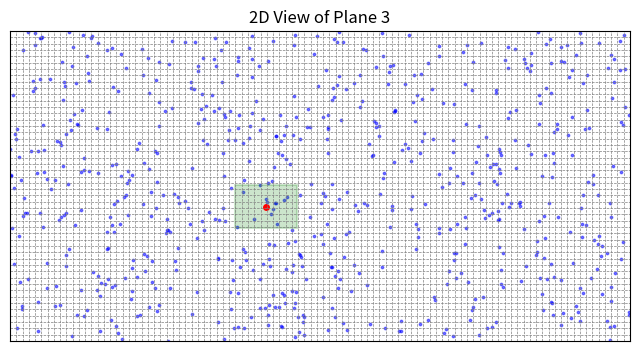

Write the Python code that produced this figure.
# import matplotlib.pyplot as plt
# import numpy as np
# import matplotlib.animation as animation
#
# # 1. Parameters
# num_planes = 5  # Total number of planes (for reference, though we'll only use one)
# grid_y_cells_base = 10
# grid_x_cells_base = grid_y_cells_base * 2
# plane_spacing = 5
# tunnel_half_width_x0 = 0.8
# tunnel_half_width_y0 = 0.5
# tunnel_growth_per_plane = 0.1
#
# # 2. Select the Plane
# plane_index = 2  # Let's pick the third plane (index 2)
#
# # 3. Calculate Plane-Specific Data
# plane_z = plane_index * plane_spacing
# plane_x_range = grid_x_cells_base
# plane_y_range = grid_y_cells_base
#
# # 4. Create Figure and 2D Axes
# fig, ax = plt.subplots(figsize=(8, 6))  # Adjust figure size as needed
# ax.set_aspect('equal')  # Ensure equal aspect ratio for 2D
#
# # 5. Generate Points for the Selected Plane
# rand_x = np.random.uniform(0, grid_x_cells_base, 700)
# rand_y = np.random.uniform(0, grid_y_cells_base, 700)
#
# # 6. Define Rectangle for the Selected Plane
# cx = grid_x_cells_base / 3 + plane_index * 0.8  # Adjusted x-center for the selected plane
# cy = grid_y_cells_base / 3 + plane_index * 0.5  # Adjusted y-center for the selected plane
# hwx = tunnel_half_width_x0 + plane_index * tunnel_growth_per_plane
# hwy = tunnel_half_width_y0 + plane_index * tunnel_growth_per_plane
# rect_corners = [
#     (cx - hwx, cy - hwy),
#     (cx + hwx, cy - hwy),
#     (cx + hwx, cy + hwy),
#     (cx - hwx, cy + hwy),
# ]
#
# # 7. Plot Static Elements (Points and Rectangle)
# point_scatter = ax.scatter(rand_x, rand_y, color='blue', s=3, alpha=0.5)
# rect = plt.Polygon(rect_corners, color='green', alpha=0.2, edgecolor='green', linewidth=1.5)
# ax.add_patch(rect)
#
# # 8. Set Axis Limits (based on the grid size)
# ax.set_xlim(0, grid_x_cells_base)
# ax.set_ylim(0, grid_y_cells_base)
# ax.set_xlabel('X')
# ax.set_ylabel('Y')
# ax.set_title(f'2D View of Plane {plane_index + 1}')
#
# # 9. Animation Function: Update Gridlines
# def animate(frame):
#     """
#     Function to update the gridlines for each frame of the animation.
#
#     Args:
#         frame (int): The current frame number.
#     """
#     ax.clear()  # Clear the axes for redrawing
#
#     # Plot static elements (again, to ensure they're on top of the grid)
#     point_scatter = ax.scatter(rand_x, rand_y, color='blue', s=3, alpha=0.5)
#     rect = plt.Polygon(rect_corners, color='green', alpha=0.2, edgecolor='green', linewidth=1.5)
#     ax.add_patch(rect)
#
#     # Calculate grid density based on the frame number.
#     num_grid_lines = frame # let the frame number control the number of grid lines
#
#     # Create gridlines
#     x_grid = np.linspace(0, grid_x_cells_base, num_grid_lines + 1) #number of lines is frame number
#     y_grid = np.linspace(0, grid_y_cells_base, num_grid_lines + 1)
#
#     # Draw gridlines
#     for x_line in x_grid:
#         ax.plot([x_line, x_line], [0, grid_y_cells_base], color='gray', linestyle='--', linewidth=0.5)
#     for y_line in y_grid:
#         ax.plot([0, grid_x_cells_base], [y_line, y_line], color='gray', linestyle='--', linewidth=0.5)
#
#     #restore the axis limits
#     ax.set_xlim(0, grid_x_cells_base)
#     ax.set_ylim(0, grid_y_cells_base)
#     ax.set_xlabel('X')
#     ax.set_ylabel('Y')
#     ax.set_title(f'2D View of Plane {plane_index + 1}')
#
#     return ()  # Return an empty tuple, as required by FuncAnimation
#
# # 10. Create the Animation
# num_frames = 20 # Adjust the number of frames for the animation duration
# interval = 50  # Adjust for animation speed
# ani = animation.FuncAnimation(fig, animate, frames=np.arange(0, num_frames), interval=interval)
#
# # 11. Save the Animation as a GIF
# ani.save('2d_plane_animation.gif', writer='pillow', fps=10)  # Adjust fps as needed
# plt.close()
# print("2D animation with increasing grid density saved as 2d_plane_animation.gif")


# import matplotlib.pyplot as plt
# import numpy as np
# import matplotlib.animation as animation
#
# # 1. Parameters
# num_planes = 5  # Total number of planes (for reference, though we'll only use one)
# grid_y_cells_base = 10
# grid_x_cells_base = grid_y_cells_base * 2
# plane_spacing = 5
# tunnel_half_width_x0 = 0.8
# tunnel_half_width_y0 = 0.5
# tunnel_growth_per_plane = 0.1
#
# # 2. Select the Plane
# plane_index = 2  # Let's pick the third plane (index 2)
#
# # 3. Calculate Plane-Specific Data
# plane_z = plane_index * plane_spacing
# plane_x_range = grid_x_cells_base
# plane_y_range = grid_y_cells_base
#
# # 4. Create Figure and 2D Axes
# fig, ax = plt.subplots(figsize=(8, 6))  # Adjust figure size as needed
# ax.set_aspect('equal')  # Ensure equal aspect ratio for 2D
#
# # 5. Generate Points for the Selected Plane
# rand_x = np.random.uniform(0, grid_x_cells_base, 700)
# rand_y = np.random.uniform(0, grid_y_cells_base, 700)
#
# # 6. Define Rectangle for the Selected Plane
# cx = grid_x_cells_base / 3 + plane_index * 0.8  # Adjusted x-center for the selected plane
# cy = grid_y_cells_base / 3 + plane_index * 0.5  # Adjusted y-center for the selected plane
# hwx = tunnel_half_width_x0 + plane_index * tunnel_growth_per_plane
# hwy = tunnel_half_width_y0 + plane_index * tunnel_growth_per_plane
# rect_corners = [
#     (cx - hwx, cy - hwy),
#     (cx + hwx, cy - hwy),
#     (cx + hwx, cy + hwy),
#     (cx - hwx, cy + hwy),
# ]
#
# # 7. Plot Static Elements (Points and Rectangle)
# point_scatter = ax.scatter(rand_x, rand_y, color='blue', s=3, alpha=0.5)
# rect = plt.Polygon(rect_corners, color='green', alpha=0.2, edgecolor='green', linewidth=1.5)
# ax.add_patch(rect)
#
# # 8. Set Axis Limits (based on the grid size)
# ax.set_xlim(0, grid_x_cells_base)
# ax.set_ylim(0, grid_y_cells_base)
# ax.set_xlabel('X')
# ax.set_ylabel('Y')
# ax.set_title(f'2D View of Plane {plane_index + 1}')
#
# # 9. Animation Function: Update Gridlines
# def animate(frame):
#     """
#     Function to update the gridlines for each frame of the animation,
#     ensuring square-like grid cells.
#
#     Args:
#         frame (int): The current frame number.
#     """
#     ax.clear()  # Clear the axes for redrawing
#
#     # Plot static elements (again, to ensure they're on top of the grid)
#     point_scatter = ax.scatter(rand_x, rand_y, color='blue', s=3, alpha=0.5)
#     rect = plt.Polygon(rect_corners, color='green', alpha=0.2, edgecolor='green', linewidth=1.5)
#     ax.add_patch(rect)
#
#     # Calculate grid density, ensuring square-like cells
#     num_grid_lines_x = frame  # Number of grid lines in x-direction
#     num_grid_lines_y = int(frame * (grid_y_cells_base / grid_x_cells_base))  # Scale y-lines based on aspect ratio
#
#     # Ensure at least 1 grid line in each direction.
#     num_grid_lines_x = max(1, num_grid_lines_x)
#     num_grid_lines_y = max(1, num_grid_lines_y)
#
#     # Create gridlines
#     x_grid = np.linspace(0, grid_x_cells_base, num_grid_lines_x + 1)
#     y_grid = np.linspace(0, grid_y_cells_base, num_grid_lines_y + 1)
#
#     # Draw gridlines
#     for x_line in x_grid:
#         ax.plot([x_line, x_line], [0, grid_y_cells_base], color='gray', linestyle='--', linewidth=0.5)
#     for y_line in y_grid:
#         ax.plot([0, grid_x_cells_base], [y_line, y_line], color='gray', linestyle='--', linewidth=0.5)
#
#     # Restore the axis limits
#     ax.set_xlim(0, grid_x_cells_base)
#     ax.set_ylim(0, grid_y_cells_base)
#     ax.set_xlabel('X')
#     ax.set_ylabel('Y')
#     ax.set_title(f'2D View of Plane {plane_index + 1}')
#
#     return ()  # Return an empty tuple, as required by FuncAnimation
#
# # 10. Create the Animation
# num_frames = 20  # Adjust the number of frames for the animation duration
# interval = 50  # Adjust for animation speed
# ani = animation.FuncAnimation(fig, animate, frames=np.arange(0, num_frames), interval=interval)
#
# # 11. Save the Animation as a GIF
# ani.save('2d_plane_animation.gif', writer='pillow', fps=10)  # Adjust fps as needed
# plt.close()
# print("2D animation with increasing grid density saved as 2d_plane_animation.gif")



# import matplotlib.pyplot as plt
# import numpy as np
# import matplotlib.animation as animation
#
# # 1. Parameters
# num_planes = 5  # Total number of planes (for reference, though we'll only use one)
# grid_y_cells_base = 10
# grid_x_cells_base = grid_y_cells_base * 2
# plane_spacing = 5
# tunnel_half_width_x0 = 0.8
# tunnel_half_width_y0 = 0.5
# tunnel_growth_per_plane = 0.1
#
# # 2. Select the Plane
# plane_index = 2  # Let's pick the third plane (index 2)
#
# # 3. Calculate Plane-Specific Data
# plane_z = plane_index * plane_spacing
# plane_x_range = grid_x_cells_base
# plane_y_range = grid_y_cells_base
#
# # 4. Create Figure and 2D Axes
# fig, ax = plt.subplots(figsize=(8, 6))  # Adjust figure size as needed
# ax.set_aspect('equal')  # Ensure equal aspect ratio for 2D
#
# # 5. Generate Points for the Selected Plane
# rand_x = np.random.uniform(0, grid_x_cells_base, 700)
# rand_y = np.random.uniform(0, grid_y_cells_base, 700)
#
# # 6. Define Rectangle for the Selected Plane
# cx = grid_x_cells_base / 3 + plane_index * 0.8  # Adjusted x-center for the selected plane
# cy = grid_y_cells_base / 3 + plane_index * 0.5  # Adjusted y-center for the selected plane
# hwx = tunnel_half_width_x0 + plane_index * tunnel_growth_per_plane
# hwy = tunnel_half_width_y0 + plane_index * tunnel_growth_per_plane
# rect_corners = [
#     (cx - hwx, cy - hwy),
#     (cx + hwx, cy - hwy),
#     (cx + hwx, cy + hwy),
#     (cx - hwx, cy + hwy),
# ]
#
# # 7. Plot Static Elements (Points and Rectangle)
# point_scatter = ax.scatter(rand_x, rand_y, color='blue', s=3, alpha=0.5)
# rect = plt.Polygon(rect_corners, color='green', alpha=0.2, edgecolor='green', linewidth=1.5)
# ax.add_patch(rect)
#
# # 8. Set Axis Limits (based on the grid size)
# ax.set_xlim(0, grid_x_cells_base)
# ax.set_ylim(0, grid_y_cells_base)
# ax.set_xlabel('X')
# ax.set_ylabel('Y')
# ax.set_title(f'2D View of Plane {plane_index + 1}')
#
# # 9. Animation Function: Update Gridlines
# def animate(frame):
#     """
#     Function to update the gridlines for each frame of the animation,
#     ensuring square-like grid cells.
#
#     Args:
#         frame (int): The current frame number.
#     """
#     ax.clear()  # Clear the axes for redrawing
#
#     # Plot static elements (again, to ensure they're on top of the grid)
#     point_scatter = ax.scatter(rand_x, rand_y, color='blue', s=3, alpha=0.5)
#     rect = plt.Polygon(rect_corners, color='green', alpha=0.2, edgecolor='green', linewidth=1.5)
#     ax.add_patch(rect)
#
#     # Calculate grid density, ensuring square-like cells
#     num_grid_lines_x = frame  # Number of grid lines in x-direction
#     num_grid_lines_y = int(frame * (grid_y_cells_base / grid_x_cells_base))  # Scale y-lines based on aspect ratio
#
#     # Ensure at least 1 grid line in each direction.
#     num_grid_lines_x = max(1, num_grid_lines_x)
#     num_grid_lines_y = max(1, num_grid_lines_y)
#
#     # Create gridlines
#     x_grid = np.linspace(0, grid_x_cells_base, num_grid_lines_x + 1)
#     y_grid = np.linspace(0, grid_y_cells_base, num_grid_lines_y + 1)
#
#     # Draw gridlines
#     for x_line in x_grid:
#         ax.plot([x_line, x_line], [0, grid_y_cells_base], color='gray', linestyle='--', linewidth=0.5)
#     for y_line in y_grid:
#         ax.plot([0, grid_x_cells_base], [y_line, y_line], color='gray', linestyle='--', linewidth=0.5)
#
#     # Restore the axis limits
#     ax.set_xlim(0, grid_x_cells_base)
#     ax.set_ylim(0, grid_y_cells_base)
#     ax.set_xlabel('X')
#     ax.set_ylabel('Y')
#     ax.set_title(f'2D View of Plane {plane_index + 1}')
#
#     return ()  # Return an empty tuple, as required by FuncAnimation
#
# # 10. Create the Animation
# num_frames = 100  # Increased the number of frames from 50 to 100
# interval = 50  # Adjust for animation speed
# ani = animation.FuncAnimation(fig, animate, frames=np.arange(0, num_frames), interval=interval)
#
# # 11. Save the Animation as a GIF
# ani.save('2d_plane_animation.gif', writer='pillow', fps=10)  # Adjust fps as needed
# plt.close()
# print("2D animation with increasing grid density saved as 2d_plane_animation.gif")



# import matplotlib.pyplot as plt
# import numpy as np
# import matplotlib.animation as animation
#
# # 1. Parameters
# num_planes = 5  # Total number of planes (for reference, though we'll only use one)
# grid_y_cells_base = 10
# grid_x_cells_base = grid_y_cells_base * 2
# plane_spacing = 5
# tunnel_half_width_x0 = 0.8
# tunnel_half_width_y0 = 0.5
# tunnel_growth_per_plane = 0.1
#
# # 2. Select the Plane
# plane_index = 2  # Let's pick the third plane (index 2)
#
# # 3. Calculate Plane-Specific Data
# plane_z = plane_index * plane_spacing
# plane_x_range = grid_x_cells_base
# plane_y_range = grid_y_cells_base
#
# # 4. Create Figure and 2D Axes
# fig, ax = plt.subplots(figsize=(8, 6))  # Adjust figure size as needed
# ax.set_aspect('equal')  # Ensure equal aspect ratio for 2D
#
# # 5. Generate Points for the Selected Plane
# rand_x = np.random.uniform(0, grid_x_cells_base, 700)
# rand_y = np.random.uniform(0, grid_y_cells_base, 700)
#
# # 6. Define Rectangle for the Selected Plane
# cx = grid_x_cells_base / 3 + plane_index * 0.8  # Adjusted x-center for the selected plane
# cy = grid_y_cells_base / 3 + plane_index * 0.5  # Adjusted y-center for the selected plane
# hwx = tunnel_half_width_x0 + plane_index * tunnel_growth_per_plane
# hwy = tunnel_half_width_y0 + plane_index * tunnel_growth_per_plane
# rect_corners = [
#     (cx - hwx, cy - hwy),
#     (cx + hwx, cy - hwy),
#     (cx + hwx, cy + hwy),
#     (cx - hwx, cy + hwy),
# ]
#
# # 7. Define Red Point for the Selected Plane
# x0 = grid_x_cells_base / 3
# y0 = grid_y_cells_base / 3
# x_slope = 0.8
# y_slope = 0.5
# red_point_x = x0 + plane_index * x_slope
# red_point_y = y0 + plane_index * y_slope
#
# # 8. Plot Static Elements (Points, Rectangle, and Red Point)
# point_scatter = ax.scatter(rand_x, rand_y, color='blue', s=3, alpha=0.5)
# rect = plt.Polygon(rect_corners, color='green', alpha=0.2, edgecolor='green', linewidth=1.5)
# ax.add_patch(rect)
# red_point = ax.plot(red_point_x, red_point_y, 'ro', markersize=4)[0]  # Plot the red point
#
# # 9. Set Axis Limits (based on the grid size)
# ax.set_xlim(0, grid_x_cells_base)
# ax.set_ylim(0, grid_y_cells_base)
# ax.set_xlabel('X')
# ax.set_ylabel('Y')
# ax.set_title(f'2D View of Plane {plane_index + 1}')
#
# # 10. Animation Function: Update Gridlines
# def animate(frame):
#     """
#     Function to update the gridlines for each frame of the animation,
#     ensuring square-like grid cells.
#
#     Args:
#         frame (int): The current frame number.
#     """
#     ax.clear()  # Clear the axes for redrawing
#
#     # Plot static elements (again, to ensure they're on top of the grid)
#     point_scatter = ax.scatter(rand_x, rand_y, color='blue', s=3, alpha=0.5)
#     rect = plt.Polygon(rect_corners, color='green', alpha=0.2, edgecolor='green', linewidth=1.5)
#     ax.add_patch(rect)
#     red_point = ax.plot(red_point_x, red_point_y, 'ro', markersize=4)[0]  # Redraw the red point
#
#     # Calculate grid density, ensuring square-like cells
#     num_grid_lines_x = frame  # Number of grid lines in x-direction
#     num_grid_lines_y = int(frame * (grid_y_cells_base / grid_x_cells_base))  # Scale y-lines based on aspect ratio
#
#     # Ensure at least 1 grid line in each direction.
#     num_grid_lines_x = max(1, num_grid_lines_x)
#     num_grid_lines_y = max(1, num_grid_lines_y)
#
#     # Create gridlines
#     x_grid = np.linspace(0, grid_x_cells_base, num_grid_lines_x + 1)
#     y_grid = np.linspace(0, grid_y_cells_base, num_grid_lines_y + 1)
#
#     # Draw gridlines
#     for x_line in x_grid:
#         ax.plot([x_line, x_line], [0, grid_y_cells_base], color='gray', linestyle='--', linewidth=0.5)
#     for y_line in y_grid:
#         ax.plot([0, grid_x_cells_base], [y_line, y_line], color='gray', linestyle='--', linewidth=0.5)
#
#     # Restore the axis limits
#     ax.set_xlim(0, grid_x_cells_base)
#     ax.set_ylim(0, grid_y_cells_base)
#     ax.set_xlabel('X')
#     ax.set_ylabel('Y')
#     ax.set_title(f'2D View of Plane {plane_index + 1}')
#
#     return ()  # Return an empty tuple, as required by FuncAnimation
#
# # 10. Create the Animation
# num_frames = 100
# interval = 50
# ani = animation.FuncAnimation(fig, animate, frames=np.arange(0, num_frames), interval=interval)
#
# # 11. Save the Animation as a GIF
# ani.save('2d_plane_animation.gif', writer='pillow', fps=10)
# plt.close()
# print("2D animation with increasing grid density saved as 2d_plane_animation.gif")



import matplotlib.pyplot as plt
import numpy as np
import matplotlib.animation as animation

# 1. Parameters
num_planes = 5  # Total number of planes (for reference, though we'll only use one)
grid_y_cells_base = 10
grid_x_cells_base = grid_y_cells_base * 2
plane_spacing = 5
tunnel_half_width_x0 = 0.8
tunnel_half_width_y0 = 0.5
tunnel_growth_per_plane = 0.1

# 2. Select the Plane
plane_index = 2  # Let's pick the third plane (index 2)

# 3. Calculate Plane-Specific Data
plane_z = plane_index * plane_spacing
plane_x_range = grid_x_cells_base
plane_y_range = grid_y_cells_base

# 4. Create Figure and 2D Axes
fig, ax = plt.subplots(figsize=(8, 6))  # Adjust figure size as needed
ax.set_aspect('equal')  # Ensure equal aspect ratio for 2D

# 5. Generate Points for the Selected Plane
rand_x = np.random.uniform(0, grid_x_cells_base, 700)
rand_y = np.random.uniform(0, grid_y_cells_base, 700)

# 6. Define Rectangle for the Selected Plane
cx = grid_x_cells_base / 3 + plane_index * 0.8  # Adjusted x-center for the selected plane
cy = grid_y_cells_base / 3 + plane_index * 0.5  # Adjusted y-center for the selected plane
hwx = tunnel_half_width_x0 + plane_index * tunnel_growth_per_plane
hwy = tunnel_half_width_y0 + plane_index * tunnel_growth_per_plane
rect_corners = [
    (cx - hwx, cy - hwy),
    (cx + hwx, cy - hwy),
    (cx + hwx, cy + hwy),
    (cx - hwx, cy + hwy),
]

# 7. Define Red Point for the Selected Plane
x0 = grid_x_cells_base / 3
y0 = grid_y_cells_base / 3
x_slope = 0.8
y_slope = 0.5
red_point_x = x0 + plane_index * x_slope
red_point_y = y0 + plane_index * y_slope

# 8. Plot Static Elements (Points, Rectangle, and Red Point)
point_scatter = ax.scatter(rand_x, rand_y, color='blue', s=3, alpha=0.5)
rect = plt.Polygon(rect_corners, color='green', alpha=0.2, edgecolor='green', linewidth=1.5)
ax.add_patch(rect)
red_point = ax.plot(red_point_x, red_point_y, 'ro', markersize=4)[0]  # Plot the red point

# 9. Set Axis Limits (based on the grid size)
ax.set_xlim(0, grid_x_cells_base)
ax.set_ylim(0, grid_y_cells_base)
# ax.set_xlabel('X')  # Removed x-axis label
# ax.set_ylabel('Y')  # Removed y-axis label
ax.set_title(f'2D View of Plane {plane_index + 1}')

# 10. Animation Function: Update Gridlines
def animate(frame):
    """
    Function to update the gridlines for each frame of the animation,
    ensuring square-like grid cells.

    Args:
        frame (int): The current frame number.
    """
    ax.clear()  # Clear the axes for redrawing

    # Plot static elements (again, to ensure they're on top of the grid)
    point_scatter = ax.scatter(rand_x, rand_y, color='blue', s=3, alpha=0.5)
    rect = plt.Polygon(rect_corners, color='green', alpha=0.2, edgecolor='green', linewidth=1.5)
    ax.add_patch(rect)
    red_point = ax.plot(red_point_x, red_point_y, 'ro', markersize=4)[0]  # Redraw the red point

    # Calculate grid density, ensuring square-like cells
    num_grid_lines_x = frame  # Number of grid lines in x-direction
    num_grid_lines_y = int(frame * (grid_y_cells_base / grid_x_cells_base))  # Scale y-lines based on aspect ratio

    # Ensure at least 1 grid line in each direction.
    num_grid_lines_x = max(1, num_grid_lines_x)
    num_grid_lines_y = max(1, num_grid_lines_y)
    
    # Create gridlines
    x_grid = np.linspace(0, grid_x_cells_base, num_grid_lines_x + 1)
    y_grid = np.linspace(0, grid_y_cells_base, num_grid_lines_y + 1)

    # Draw gridlines
    for x_line in x_grid:
        ax.plot([x_line, x_line], [0, grid_y_cells_base], color='gray', linestyle='--', linewidth=0.5)
    for y_line in y_grid:
        ax.plot([0, grid_x_cells_base], [y_line, y_line], color='gray', linestyle='--', linewidth=0.5)

    # Restore the axis limits
    ax.set_xlim(0, grid_x_cells_base)
    ax.set_ylim(0, grid_y_cells_base)
    # ax.set_xlabel('X')  # Removed x-axis label
    # ax.set_ylabel('Y')  # Removed y-axis label
    ax.set_title(f'2D View of Plane {plane_index + 1}')

    # Remove axis numbers
    ax.set_xticks([])
    ax.set_yticks([])

    return ()  # Return an empty tuple, as required by FuncAnimation

# 10. Create the Animation
num_frames = 100
interval = 50
ani = animation.FuncAnimation(fig, animate, frames=np.arange(0, num_frames), interval=interval)

# 11. Save the Animation as a GIF
ani.save('2d_plane_animation.gif', writer='pillow', fps=10)
plt.close()
print("2D animation with increasing grid density saved as 2d_plane_animation.gif")
